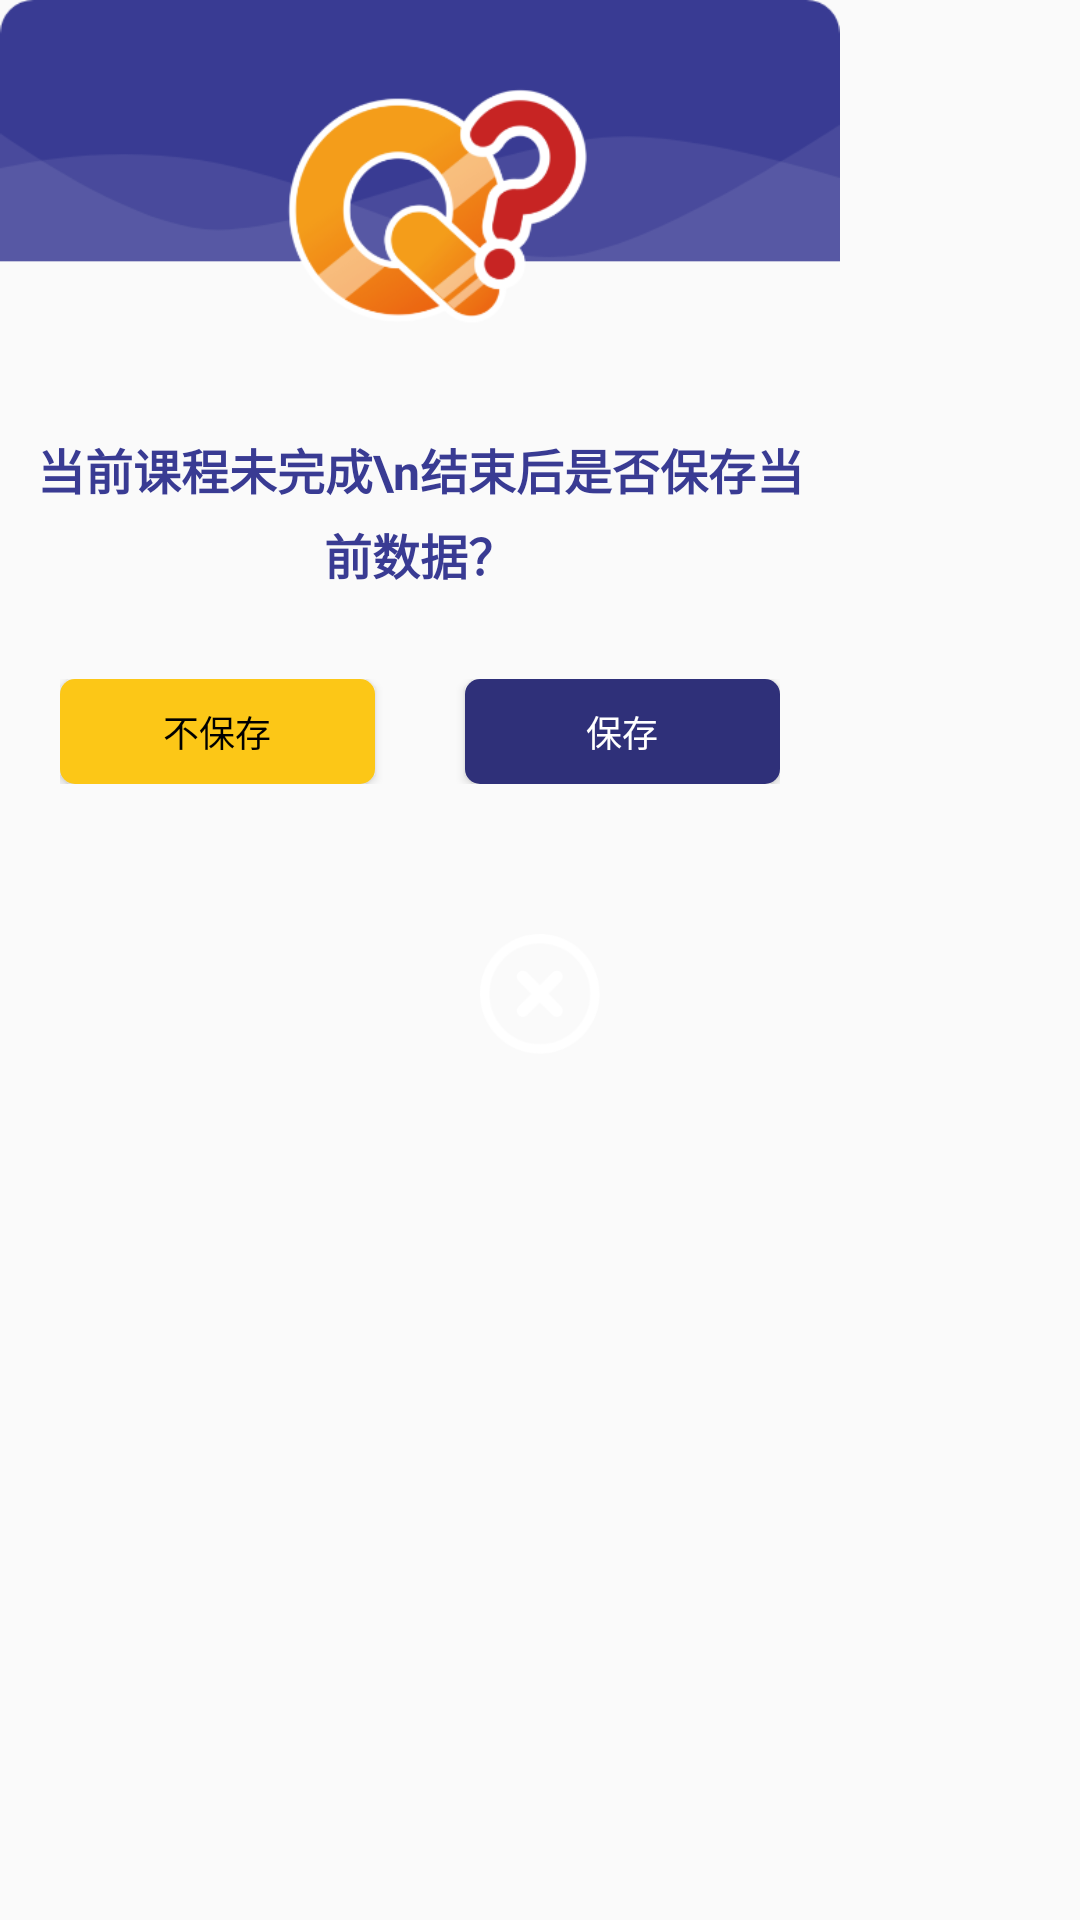

Write the Android layout XML for this screen, with the resource values it uses.
<!-- AndroidManifest.xml: application theme AppTheme -->
<!-- res/layout/dialog_jieshu_lianjie.xml -->
<?xml version="1.0" encoding="utf-8"?>
<RelativeLayout xmlns:android="http://schemas.android.com/apk/res/android"
    android:layout_width="280dp"
    android:layout_height="wrap_content">


    <LinearLayout
        android:id="@+id/ll"
        android:layout_width="280dp"
        android:layout_height="wrap_content"
        android:layout_below="@id/iv"
        android:layout_marginTop="-50dp"
        android:background="@drawable/shape_radius_fff_xx"
        android:gravity="center_horizontal"
        android:orientation="vertical">

        <TextView
            android:id="@+id/tv_title"
            android:layout_width="wrap_content"
            android:layout_height="wrap_content"
            android:gravity="center"
            android:lineSpacingExtra="5dp"
            android:paddingHorizontal="10dp"
            android:paddingTop="60dp"
            android:paddingBottom="10dp"
            android:text="当前课程未完成\n结束后是否保存当前数据？"
            android:textColor="@color/color_text_theme"
            android:textSize="16sp"
            android:textStyle="bold" />


        <LinearLayout
            android:layout_width="match_parent"
            android:orientation="horizontal"
            android:layout_margin="20dp"
            android:layout_height="wrap_content">

            <Button
                android:id="@+id/btn_tiaoguo"
                android:layout_width="0dp"
                android:layout_weight="1"
                android:layout_height="35dp"
                android:layout_marginEnd="15dp"
                android:textSize="12sp"
                android:background="@drawable/shape_radius_fcc717"
                android:text="不保存"
                android:textColor="@color/color_000000" />

            <Button
                android:id="@+id/btn_kaishishangke"
                android:layout_width="0dp"
                android:layout_weight="1"
                android:layout_height="35dp"
                android:layout_marginStart="15dp"
                android:textSize="12sp"
                android:background="@drawable/btn_shape_theme"
                android:text="保存"
                android:textColor="@color/white" />
        </LinearLayout>

    </LinearLayout>

    <ImageView
        android:id="@+id/iv"
        android:layout_width="280dp"
        android:layout_height="wrap_content"
        android:adjustViewBounds="true"
        android:src="@drawable/ic_dialog_xiayijie_xunqiu" />

    <ImageView
        android:id="@+id/iv_quxiao"
        android:layout_width="40dp"
        android:layout_height="40dp"
        android:layout_below="@id/ll"
        android:layout_centerHorizontal="true"
        android:layout_marginHorizontal="15dp"
        android:layout_marginTop="30dp"
        android:scaleType="fitXY"
        android:src="@drawable/ic_close" />
</RelativeLayout>
<!-- resources referenced by this layout -->
<resources>
  <color name="color_000000">#000000</color>
  <color name="color_text_theme">#393B93</color>
  <color name="white">#FFFFFF</color>
  <!-- drawable btn_shape_theme (drawable) -->
  <?xml version="1.0" encoding="utf-8"?>
  <shape xmlns:android="http://schemas.android.com/apk/res/android"
      android:shape="rectangle">
      
      <gradient
          android:endColor="#2F3079"
          android:startColor="#2F3079"
          android:type="linear" />
  
      <corners android:radius="5dp" />
  </shape>
  <!-- drawable ic_close: png bitmap (drawable-xxhdpi, 5614 bytes) -->
  <!-- drawable ic_dialog_xiayijie_xunqiu: png bitmap (drawable-xxhdpi, 33177 bytes) -->
  <!-- drawable shape_radius_fcc717 (drawable) -->
  <?xml version="1.0" encoding="utf-8"?>
  <shape xmlns:android="http://schemas.android.com/apk/res/android">
      <corners android:radius="5dp" />
      <solid android:color="#FCC717" />
  </shape>
  <style name="AppTheme" parent="Theme.AppCompat.Light.NoActionBar">
          
          <item name="colorPrimary">@color/white</item>
          <item name="colorPrimaryDark">@color/white</item>
          <item name="colorAccent">@color/white</item>
          <item name="android:textColorTertiary">@color/color_000000</item>
          <item name="android:windowIsTranslucent">false</item>
      </style>
</resources>
